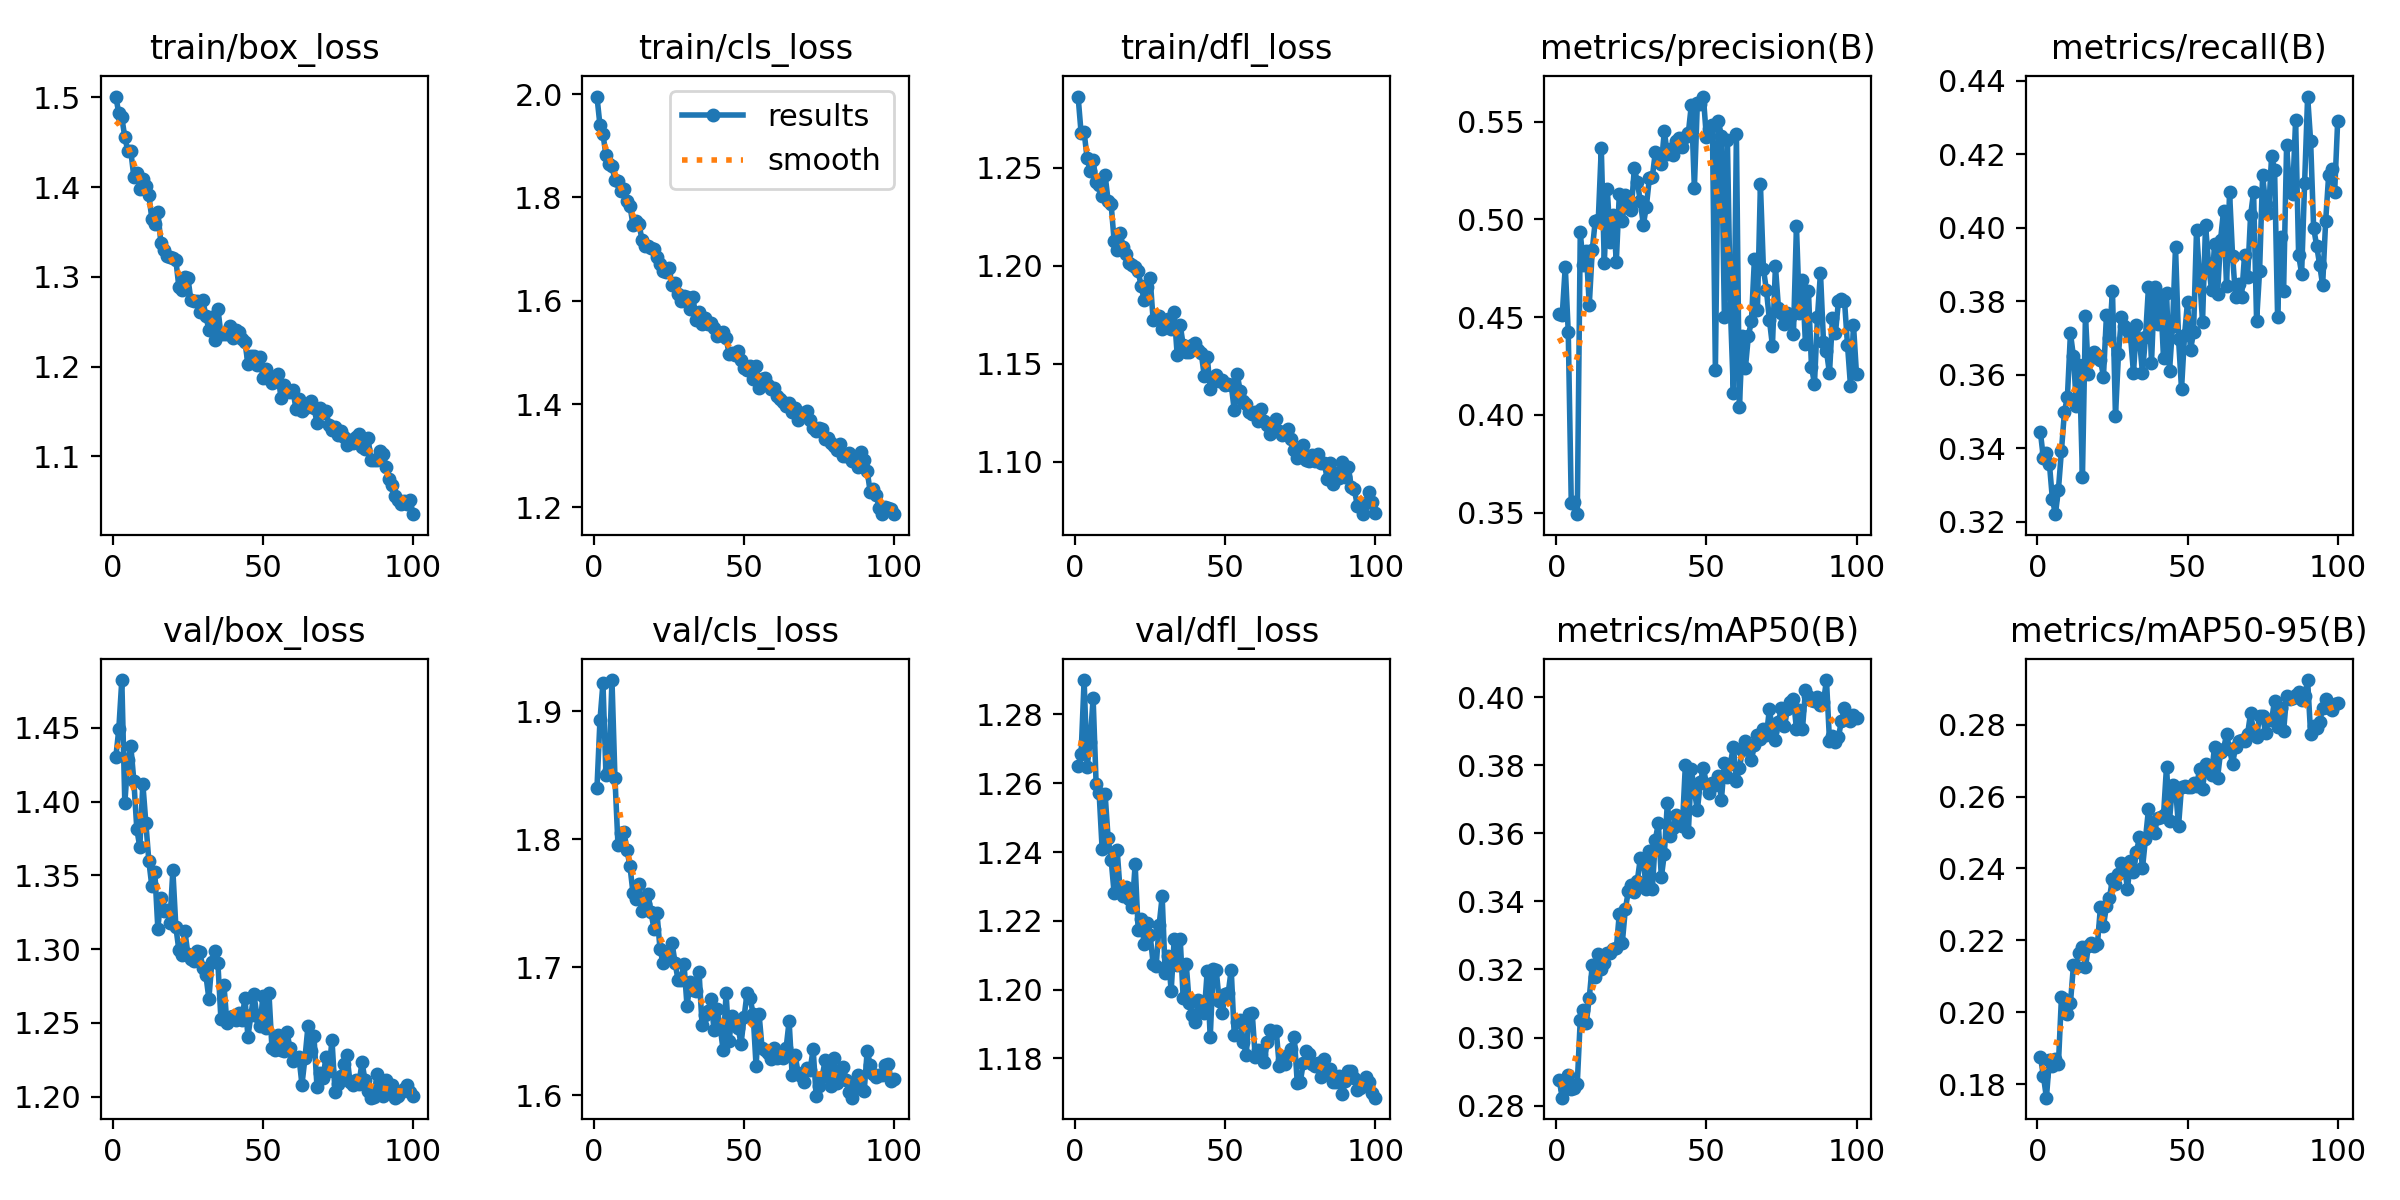

Source data for this figure (header and first rows):
epoch, train/box_loss, train/cls_loss, train/dfl_loss, metrics/precision(B), metrics/recall(B), metrics/mAP50(B), metrics/mAP50-95(B), val/box_loss, val/cls_loss, val/dfl_loss, lr/pg0, lr/pg1, lr/pg2
1, 1.501, 1.995, 1.286, 0.4516, 0.3444, 0.2874, 0.1876, 1.43, 1.84, 1.265, 0.0002737, 0.0002737, 0.0002737
2, 1.482, 1.94, 1.268, 0.4513, 0.3372, 0.2823, 0.1823, 1.449, 1.893, 1.269, 0.0005459, 0.0005459, 0.0005459
3, 1.478, 1.922, 1.268, 0.4759, 0.3387, 0.285, 0.1762, 1.482, 1.922, 1.29, 0.0008126, 0.0008126, 0.0008126
4, 1.456, 1.882, 1.255, 0.4422, 0.3358, 0.289, 0.1867, 1.399, 1.85, 1.265, 0.0008083, 0.0008083, 0.0008083
5, 1.44, 1.865, 1.248, 0.3552, 0.3261, 0.285, 0.185, 1.428, 1.854, 1.272, 0.0008083, 0.0008083, 0.0008083
6, 1.44, 1.861, 1.254, 0.3553, 0.3221, 0.2853, 0.1871, 1.438, 1.924, 1.285, 0.0008, 0.0008, 0.0008
7, 1.412, 1.833, 1.242, 0.3493, 0.3288, 0.2865, 0.1855, 1.414, 1.848, 1.26, 0.0007918, 0.0007918, 0.0007918
8, 1.415, 1.832, 1.241, 0.4933, 0.3392, 0.3053, 0.2041, 1.381, 1.796, 1.257, 0.0007835, 0.0007835, 0.0007835
9, 1.398, 1.812, 1.235, 0.4767, 0.3499, 0.3082, 0.2037, 1.369, 1.805, 1.241, 0.0007753, 0.0007753, 0.0007753
10, 1.409, 1.816, 1.246, 0.4836, 0.354, 0.3043, 0.1994, 1.412, 1.806, 1.257, 0.000767, 0.000767, 0.000767
11, 1.401, 1.794, 1.233, 0.4564, 0.3713, 0.3116, 0.2025, 1.386, 1.792, 1.244, 0.0007588, 0.0007588, 0.0007588
12, 1.391, 1.783, 1.231, 0.4844, 0.3651, 0.3214, 0.213, 1.36, 1.779, 1.238, 0.0007505, 0.0007505, 0.0007505
13, 1.365, 1.748, 1.213, 0.4994, 0.3514, 0.3177, 0.2126, 1.343, 1.758, 1.228, 0.0007423, 0.0007423, 0.0007423
14, 1.359, 1.755, 1.208, 0.4998, 0.3627, 0.3246, 0.2164, 1.352, 1.753, 1.241, 0.000734, 0.000734, 0.000734
15, 1.372, 1.749, 1.216, 0.5365, 0.3322, 0.3201, 0.2181, 1.314, 1.765, 1.229, 0.0007258, 0.0007258, 0.0007258
16, 1.338, 1.718, 1.21, 0.4775, 0.3761, 0.322, 0.2125, 1.335, 1.744, 1.227, 0.0007175, 0.0007175, 0.0007175
17, 1.33, 1.707, 1.206, 0.5154, 0.3603, 0.3249, 0.2185, 1.326, 1.749, 1.23, 0.0007093, 0.0007093, 0.0007093
18, 1.323, 1.706, 1.202, 0.4886, 0.3647, 0.3247, 0.2193, 1.326, 1.757, 1.226, 0.0007011, 0.0007011, 0.0007011
19, 1.323, 1.703, 1.2, 0.5024, 0.3661, 0.326, 0.2185, 1.317, 1.743, 1.224, 0.0006928, 0.0006928, 0.0006928
20, 1.321, 1.7, 1.199, 0.4782, 0.3653, 0.3262, 0.2189, 1.353, 1.73, 1.236, 0.0006846, 0.0006846, 0.0006846
21, 1.319, 1.684, 1.197, 0.513, 0.364, 0.3364, 0.2293, 1.315, 1.742, 1.217, 0.0006763, 0.0006763, 0.0006763
22, 1.289, 1.672, 1.19, 0.4992, 0.3595, 0.3278, 0.2241, 1.299, 1.714, 1.221, 0.0006681, 0.0006681, 0.0006681
23, 1.286, 1.657, 1.182, 0.5123, 0.3762, 0.3376, 0.2295, 1.296, 1.703, 1.213, 0.0006598, 0.0006598, 0.0006598
24, 1.3, 1.655, 1.189, 0.5096, 0.3701, 0.343, 0.2319, 1.312, 1.711, 1.219, 0.0006516, 0.0006516, 0.0006516
25, 1.299, 1.664, 1.194, 0.505, 0.3829, 0.3448, 0.237, 1.297, 1.707, 1.216, 0.0006433, 0.0006433, 0.0006433
26, 1.274, 1.631, 1.172, 0.5261, 0.3487, 0.3429, 0.2355, 1.293, 1.719, 1.208, 0.0006351, 0.0006351, 0.0006351
27, 1.273, 1.635, 1.173, 0.5191, 0.3656, 0.3461, 0.2385, 1.292, 1.704, 1.207, 0.0006268, 0.0006268, 0.0006268
28, 1.273, 1.612, 1.175, 0.5093, 0.3757, 0.3526, 0.2414, 1.299, 1.69, 1.219, 0.0006186, 0.0006186, 0.0006186
29, 1.261, 1.6, 1.168, 0.4972, 0.3732, 0.3518, 0.2403, 1.298, 1.69, 1.227, 0.0006103, 0.0006103, 0.0006103
30, 1.274, 1.61, 1.172, 0.5064, 0.3723, 0.3436, 0.2344, 1.287, 1.702, 1.205, 0.0006021, 0.0006021, 0.0006021
31, 1.257, 1.608, 1.173, 0.521, 0.3706, 0.3547, 0.2419, 1.282, 1.669, 1.21, 0.0005939, 0.0005939, 0.0005939
32, 1.241, 1.584, 1.168, 0.5217, 0.3604, 0.3436, 0.2391, 1.266, 1.688, 1.2, 0.0005856, 0.0005856, 0.0005856
33, 1.256, 1.607, 1.176, 0.5345, 0.3736, 0.3581, 0.2447, 1.292, 1.682, 1.215, 0.0005774, 0.0005774, 0.0005774
34, 1.23, 1.562, 1.154, 0.5332, 0.3695, 0.3629, 0.2487, 1.299, 1.682, 1.207, 0.0005691, 0.0005691, 0.0005691
35, 1.265, 1.579, 1.17, 0.5282, 0.3604, 0.3471, 0.2401, 1.291, 1.696, 1.215, 0.0005609, 0.0005609, 0.0005609
36, 1.236, 1.554, 1.16, 0.5451, 0.3702, 0.354, 0.2483, 1.253, 1.655, 1.198, 0.0005526, 0.0005526, 0.0005526
37, 1.237, 1.567, 1.156, 0.5332, 0.384, 0.3689, 0.2565, 1.276, 1.663, 1.208, 0.0005444, 0.0005444, 0.0005444
38, 1.237, 1.556, 1.156, 0.5361, 0.3632, 0.3592, 0.2513, 1.25, 1.666, 1.196, 0.0005361, 0.0005361, 0.0005361
39, 1.245, 1.556, 1.159, 0.5328, 0.3838, 0.3616, 0.2498, 1.254, 1.675, 1.193, 0.0005279, 0.0005279, 0.0005279
40, 1.232, 1.548, 1.161, 0.5399, 0.3738, 0.3653, 0.2542, 1.255, 1.651, 1.19, 0.0005196, 0.0005196, 0.0005196
41, 1.241, 1.532, 1.157, 0.5414, 0.3816, 0.3649, 0.2544, 1.252, 1.667, 1.197, 0.0005114, 0.0005114, 0.0005114
42, 1.238, 1.533, 1.156, 0.537, 0.3646, 0.362, 0.2547, 1.256, 1.654, 1.195, 0.0005031, 0.0005031, 0.0005031
43, 1.231, 1.54, 1.144, 0.542, 0.3823, 0.38, 0.2683, 1.252, 1.635, 1.193, 0.0004949, 0.0004949, 0.0004949
44, 1.228, 1.528, 1.154, 0.5443, 0.361, 0.3603, 0.2533, 1.267, 1.679, 1.205, 0.0004866, 0.0004866, 0.0004866
45, 1.203, 1.497, 1.137, 0.5586, 0.3732, 0.3788, 0.2633, 1.241, 1.642, 1.186, 0.0004784, 0.0004784, 0.0004784
46, 1.212, 1.499, 1.142, 0.5162, 0.3947, 0.3724, 0.2624, 1.255, 1.662, 1.206, 0.0004702, 0.0004702, 0.0004702
47, 1.212, 1.495, 1.144, 0.5597, 0.3698, 0.3668, 0.2517, 1.27, 1.659, 1.206, 0.0004619, 0.0004619, 0.0004619
48, 1.202, 1.504, 1.141, 0.559, 0.3561, 0.375, 0.2627, 1.255, 1.652, 1.197, 0.0004536, 0.0004536, 0.0004536
49, 1.211, 1.485, 1.142, 0.5628, 0.3707, 0.3792, 0.2629, 1.248, 1.64, 1.193, 0.0004454, 0.0004454, 0.0004454
50, 1.188, 1.469, 1.139, 0.5421, 0.3798, 0.3745, 0.2626, 1.268, 1.661, 1.199, 0.0004372, 0.0004372, 0.0004372
51, 1.198, 1.466, 1.14, 0.5463, 0.3668, 0.3717, 0.2627, 1.246, 1.68, 1.199, 0.0004289, 0.0004289, 0.0004289
52, 1.186, 1.474, 1.139, 0.5481, 0.3715, 0.3749, 0.2639, 1.27, 1.676, 1.206, 0.0004207, 0.0004207, 0.0004207
53, 1.182, 1.449, 1.126, 0.4231, 0.3994, 0.3741, 0.2628, 1.233, 1.664, 1.187, 0.0004124, 0.0004124, 0.0004124
54, 1.188, 1.473, 1.145, 0.5501, 0.3868, 0.3767, 0.2675, 1.232, 1.623, 1.191, 0.0004042, 0.0004042, 0.0004042
55, 1.192, 1.432, 1.136, 0.5428, 0.3745, 0.3698, 0.2621, 1.242, 1.663, 1.191, 0.0003959, 0.0003959, 0.0003959
56, 1.165, 1.449, 1.131, 0.4501, 0.4007, 0.3805, 0.269, 1.232, 1.637, 1.185, 0.0003877, 0.0003877, 0.0003877
57, 1.179, 1.45, 1.13, 0.5406, 0.3902, 0.3766, 0.267, 1.231, 1.635, 1.181, 0.0003794, 0.0003794, 0.0003794
58, 1.174, 1.437, 1.126, 0.4545, 0.3829, 0.3804, 0.2661, 1.244, 1.633, 1.193, 0.0003712, 0.0003712, 0.0003712
59, 1.172, 1.43, 1.124, 0.411, 0.3955, 0.3855, 0.2739, 1.233, 1.629, 1.193, 0.0003629, 0.0003629, 0.0003629
60, 1.174, 1.432, 1.125, 0.5437, 0.3821, 0.3754, 0.2652, 1.224, 1.637, 1.18, 0.0003547, 0.0003547, 0.0003547
... 40 more rows
